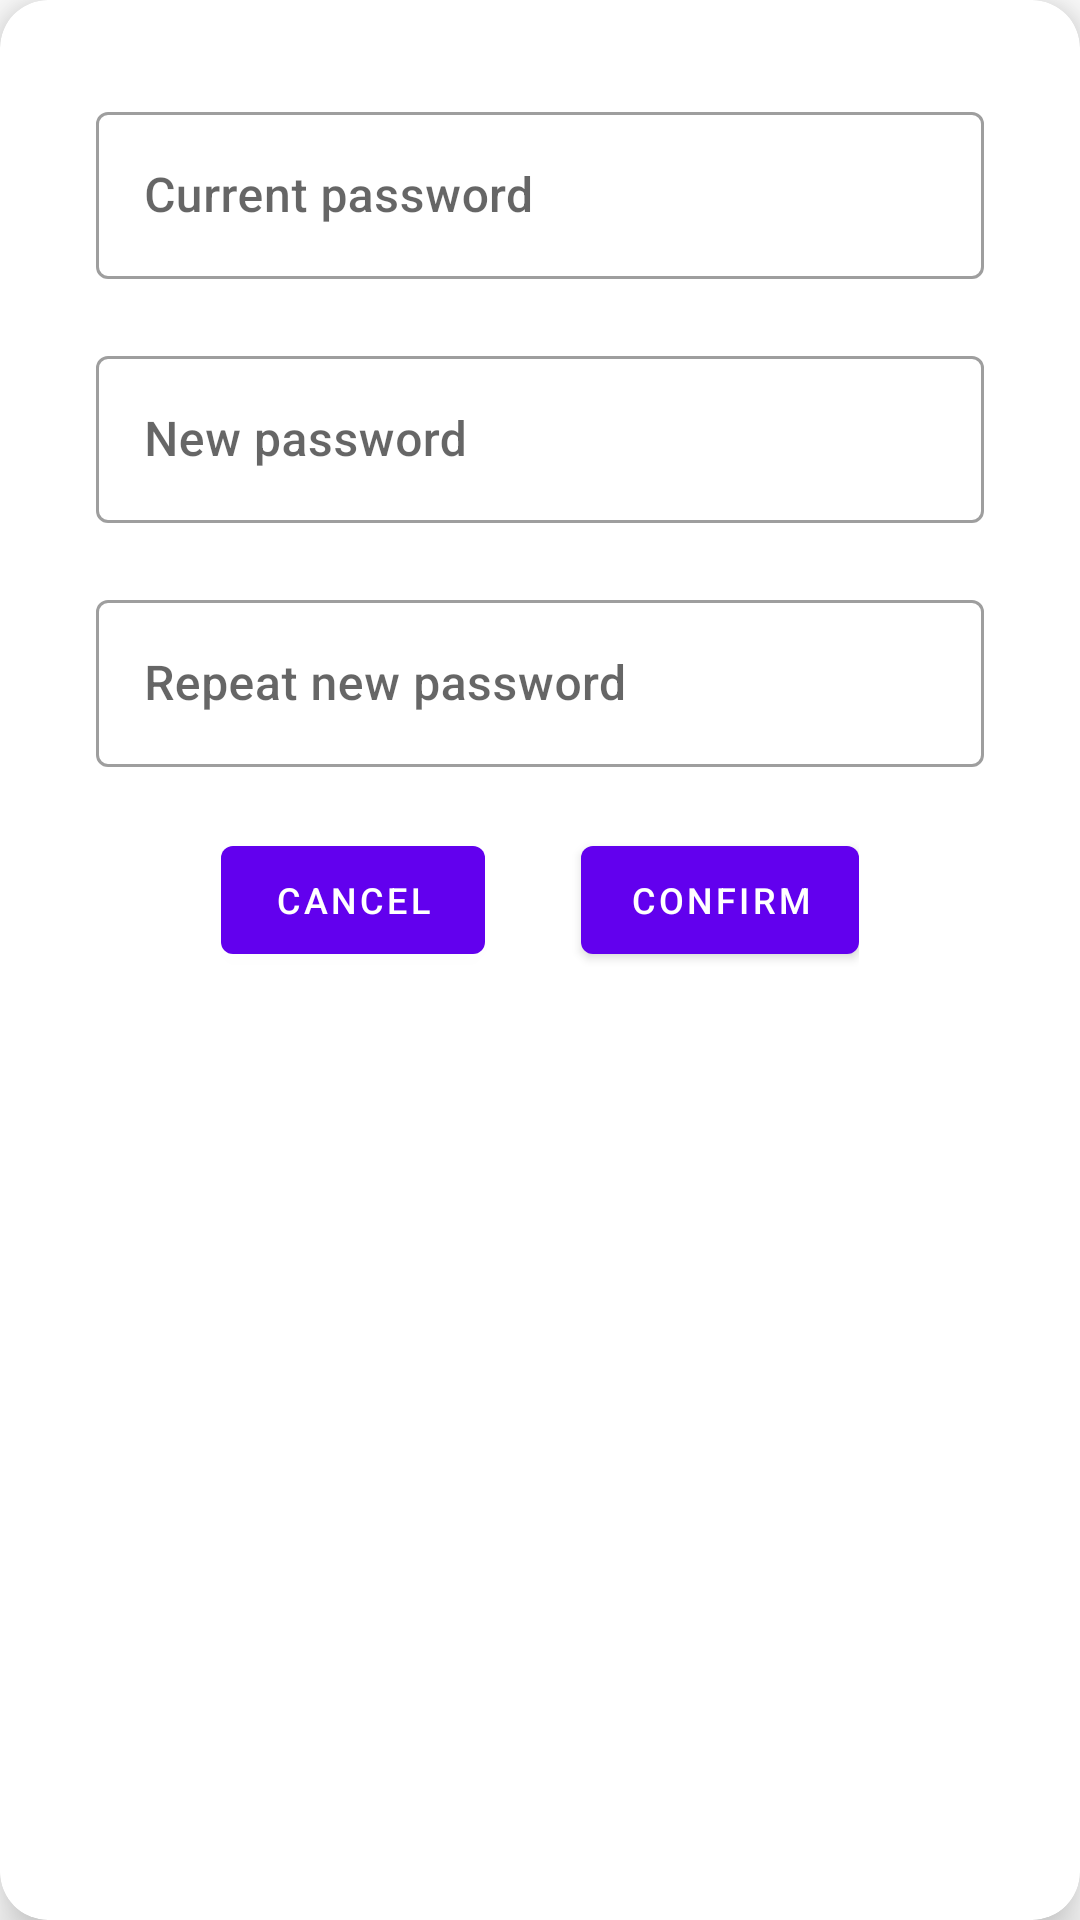

Here is an Android app screen rendered from its layout file. Give the layout XML and the strings, colors and styles it references.
<!-- AndroidManifest.xml: application theme Theme.ProjekatMobilne -->
<!-- res/layout/custom_dialog_change_password.xml -->
<?xml version="1.0" encoding="utf-8"?>
<androidx.cardview.widget.CardView xmlns:android="http://schemas.android.com/apk/res/android"
    xmlns:tools="http://schemas.android.com/tools"
    android:layout_width="match_parent"
    android:layout_height="match_parent"
    xmlns:app="http://schemas.android.com/apk/res-auto"
    app:cardCornerRadius="16dp"
    app:cardElevation="10dp">

    <androidx.constraintlayout.widget.ConstraintLayout
        android:layout_width="match_parent"
        android:layout_height="wrap_content"
        android:padding="32dp">

        <com.google.android.material.textfield.TextInputLayout
            android:id="@+id/inputLayoutPassword"
            style="@style/Widget.MaterialComponents.TextInputLayout.OutlinedBox"
            android:layout_width="0dp"
            android:layout_height="wrap_content"
            android:hint="Current password"
            app:endIconMode="clear_text"
            app:errorEnabled="true"
            app:layout_constraintBottom_toTopOf="@+id/inputLayoutNewPassword"
            app:layout_constraintEnd_toEndOf="parent"
            app:layout_constraintStart_toStartOf="parent"
            app:layout_constraintTop_toTopOf="parent">

            <com.google.android.material.textfield.TextInputEditText
                android:id="@+id/inputEditTextPassword"
                android:layout_width="match_parent"
                android:layout_height="wrap_content"
                android:inputType="textPassword" />
        </com.google.android.material.textfield.TextInputLayout>


        <com.google.android.material.textfield.TextInputLayout
            android:id="@+id/inputLayoutNewPassword"
            style="@style/Widget.MaterialComponents.TextInputLayout.OutlinedBox"
            android:layout_width="0dp"
            android:layout_height="wrap_content"
            android:hint="New password"
            app:endIconMode="clear_text"
            app:errorEnabled="true"
            app:layout_constraintBottom_toTopOf="@+id/inputLayoutRepeatPassword"
            app:layout_constraintEnd_toEndOf="parent"
            app:layout_constraintStart_toStartOf="parent"
            app:layout_constraintTop_toBottomOf="@id/inputLayoutPassword">

            <com.google.android.material.textfield.TextInputEditText
                android:id="@+id/inputEditTextNewPassword"
                android:layout_width="match_parent"
                android:layout_height="wrap_content"
                android:inputType="textPassword" />
        </com.google.android.material.textfield.TextInputLayout>


        <com.google.android.material.textfield.TextInputLayout
            android:id="@+id/inputLayoutRepeatPassword"
            style="@style/Widget.MaterialComponents.TextInputLayout.OutlinedBox"
            android:layout_width="0dp"
            android:layout_height="wrap_content"
            android:hint="Repeat new password"
            app:endIconMode="clear_text"
            app:errorEnabled="true"
            app:layout_constraintBottom_toTopOf="@+id/linearLayout5"
            app:layout_constraintEnd_toEndOf="parent"
            app:layout_constraintStart_toStartOf="parent"
            app:layout_constraintTop_toBottomOf="@id/inputLayoutNewPassword">

            <com.google.android.material.textfield.TextInputEditText
                android:id="@+id/inputEditTextRepeatPassword"
                android:layout_width="match_parent"
                android:layout_height="wrap_content"
                android:inputType="textPassword"/>
        </com.google.android.material.textfield.TextInputLayout>



        <LinearLayout
            android:id="@+id/linearLayout5"
            android:layout_width="wrap_content"
            android:layout_height="wrap_content"
            android:orientation="horizontal"
            app:layout_constraintBottom_toBottomOf="parent"
            app:layout_constraintEnd_toEndOf="parent"
            app:layout_constraintStart_toStartOf="parent">

            <com.google.android.material.button.MaterialButton
                android:id="@+id/btnCancelInfo"
                android:layout_width="wrap_content"
                android:layout_height="wrap_content"
                android:layout_marginRight="32dp"
                android:layout_weight="1"
                android:text="Cancel"
                android:textSize="12sp" />

            <com.google.android.material.button.MaterialButton
                android:id="@+id/btnConfirmInfo"
                android:layout_width="wrap_content"
                android:layout_height="wrap_content"
                android:layout_weight="1"
                android:text="Confirm"
                android:textSize="12sp" />

        </LinearLayout>


        <ProgressBar
            android:id="@+id/progressBar"
            android:layout_width="wrap_content"
            android:layout_height="wrap_content"

            app:layout_constraintBottom_toBottomOf="parent"
            app:layout_constraintEnd_toEndOf="parent"
            app:layout_constraintStart_toStartOf="parent"
            android:visibility="gone"/>

    </androidx.constraintlayout.widget.ConstraintLayout>

</androidx.cardview.widget.CardView>
<!-- resources referenced by this layout -->
<resources>
  <style name="Theme.ProjekatMobilne" parent="Theme.MaterialComponents.DayNight.NoActionBar">
          
          <item name="colorPrimary">@color/purple_500</item>
          <item name="colorPrimaryVariant">@color/purple_700</item>
          <item name="colorOnPrimary">@color/white</item>
          
          <item name="colorSecondary">@color/teal_200</item>
          <item name="colorSecondaryVariant">@color/teal_700</item>
          <item name="colorOnSecondary">@color/black</item>
          
          <item name="android:statusBarColor">?attr/colorPrimaryVariant</item>
          
          <item name="android:textColor">@color/black</item>
          <item name="android:fontFamily">sans-serif-medium</item>
          
          <item name="windowActionBar">false</item>
          <item name="windowNoTitle">true</item>
          <item name="android:windowFullscreen">true</item>
          <item name="android:windowContentOverlay">@null</item>
      </style>
  <color name="purple_500">#FF6200EE</color>
  <color name="purple_700">#FF3700B3</color>
  <color name="white">#FFFFFFFF</color>
  <color name="teal_200">#FF03DAC5</color>
  <color name="teal_700">#FF018786</color>
  <color name="black">#FF000000</color>
</resources>
